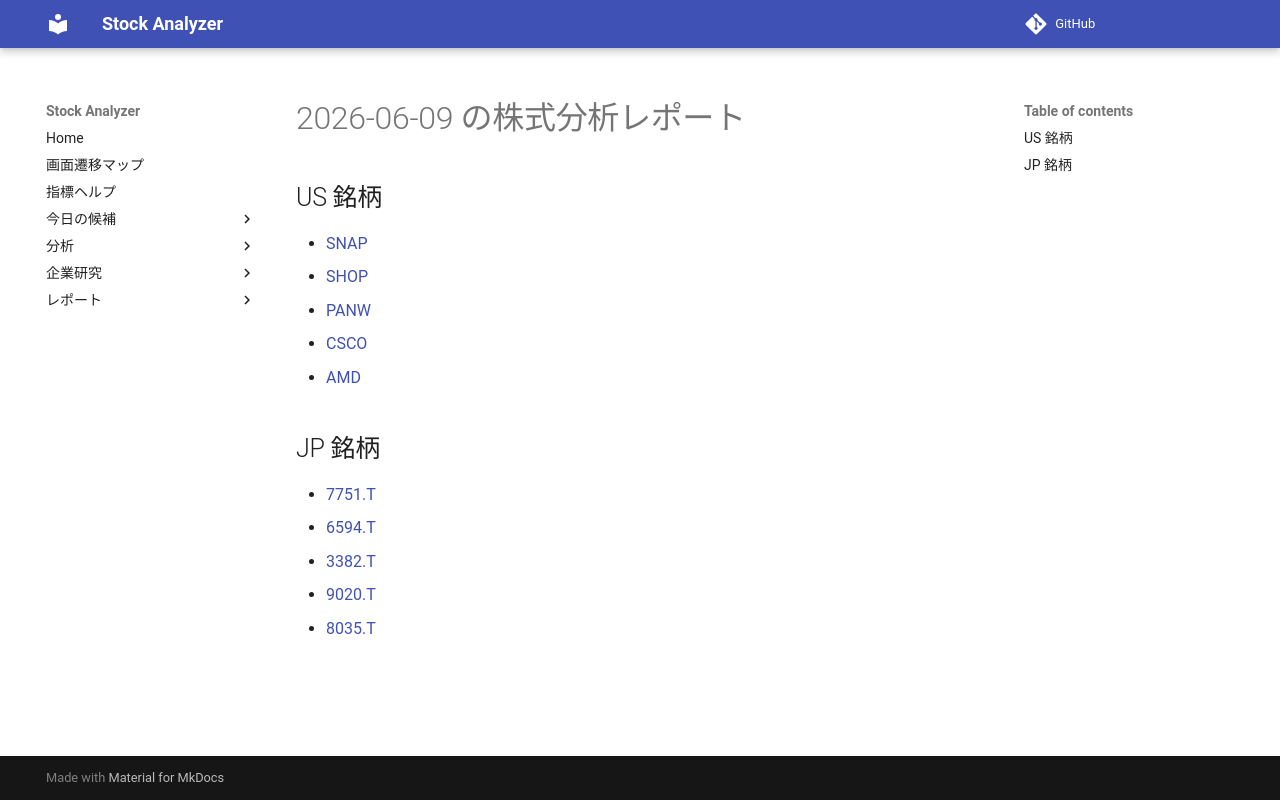

repository: Yumi-note/Making-APP · page: reports/2026-06-09/174947/index.html · generator: mkdocs

# 2026-06-09 の株式分析レポート

## US 銘柄

- [SNAP](SNAP.md)
- [SHOP](SHOP.md)
- [PANW](PANW.md)
- [CSCO](CSCO.md)
- [AMD](AMD.md)

## JP 銘柄

- [7751.T](7751_T.md)
- [6594.T](6594_T.md)
- [3382.T](3382_T.md)
- [9020.T](9020_T.md)
- [8035.T](8035_T.md)
